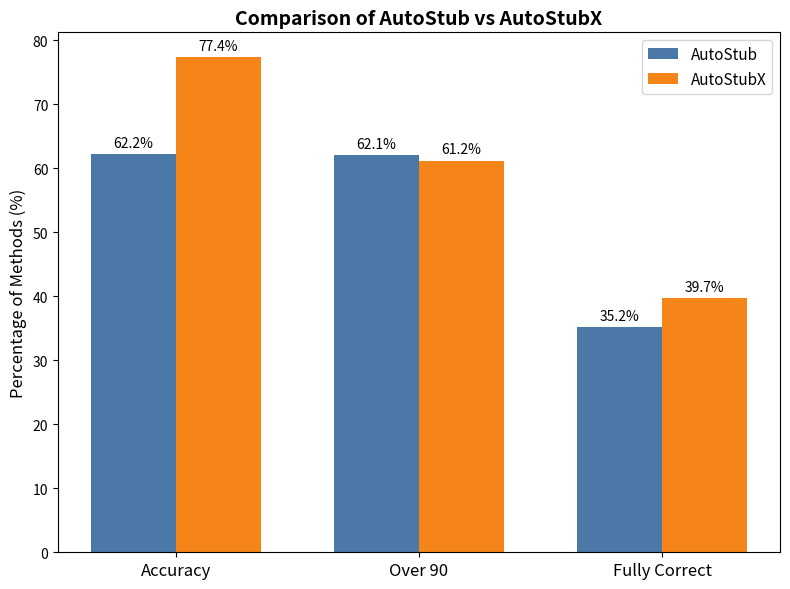

Write Python code to recreate this figure.
import matplotlib.pyplot as plt

# Your data
data = {
    "A_accuracy": 0.6216662883211679,
    "X_accuracy": 0.7735325861353258,
    "A_over_90": 136,
    "X_over_90": 134,
    "A_fully_correct": 77,
    "X_fully_correct": 87,
    "methods_compared_count": 219,
}

methods = data["methods_compared_count"]

# Convert to percentages
A_acc_pct = data["A_accuracy"] * 100
X_acc_pct = data["X_accuracy"] * 100
A_over90_pct = (data["A_over_90"] / methods) * 100
X_over90_pct = (data["X_over_90"] / methods) * 100
A_fully_pct = (data["A_fully_correct"] / methods) * 100
X_fully_pct = (data["X_fully_correct"] / methods) * 100

labels = ["Accuracy", "Over 90", "Fully Correct"]
A_values = [A_acc_pct, A_over90_pct, A_fully_pct]
X_values = [X_acc_pct, X_over90_pct, X_fully_pct]

x = range(len(labels))
width = 0.35

# Thesis-quality chart
fig, ax = plt.subplots(figsize=(8,6))
bars_A = ax.bar([i - width/2 for i in x], A_values, width, label="AutoStub", color="#4C78A8")
bars_X = ax.bar([i + width/2 for i in x], X_values, width, label="AutoStubX", color="#F58518")

ax.set_xticks(list(x))
ax.set_xticklabels(labels, fontsize=12)
ax.set_ylabel("Percentage of Methods (%)", fontsize=12)
ax.set_title("Comparison of AutoStub vs AutoStubX", fontsize=14, fontweight="bold")
ax.legend(fontsize=11)

# Annotate bars with values
for bars in [bars_A, bars_X]:
    for bar in bars:
        height = bar.get_height()
        ax.annotate(f"{height:.1f}%",
                    xy=(bar.get_x() + bar.get_width()/2, height),
                    xytext=(0,3),
                    textcoords="offset points",
                    ha="center", va="bottom", fontsize=10)

plt.tight_layout()
plt.savefig("autostub_vs_autostubx_thesis.png", dpi=300)
plt.savefig("autostub_vs_autostubx_thesis.pdf")
plt.close()

print("Saved: autostub_vs_autostubx_thesis.(png|pdf)")
